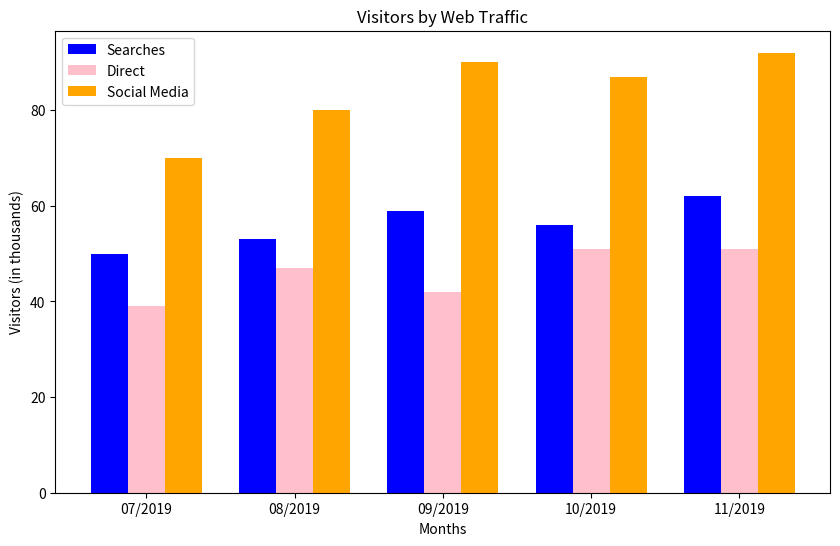

Generate this figure with matplotlib:
import matplotlib.pyplot as plt
import numpy as np

# Data for the chart
months = ['07/2019', '08/2019', '09/2019', '10/2019', '11/2019']
searches = [50, 53, 59, 56, 62]
direct = [39, 47, 42, 51, 51]
social_media = [70, 80, 90, 87, 92]

# Set bar positions
x = np.arange(len(months))
width = 0.25

# Create column chart
fig, ax = plt.subplots(figsize=(10, 6))
ax.bar(x - width, searches, width, label='Searches', color='blue')
ax.bar(x, direct, width, label='Direct', color='pink')
ax.bar(x + width, social_media, width, label='Social Media', color='orange')

# Labels and titles
ax.set_xlabel('Months')
ax.set_ylabel('Visitors (in thousands)')
ax.set_title('Visitors by Web Traffic')
ax.set_xticks(x)
ax.set_xticklabels(months)
ax.legend()

# Save and Show Plot
plt.savefig("column_chart.png")  # Saves the chart as an image
plt.show()
